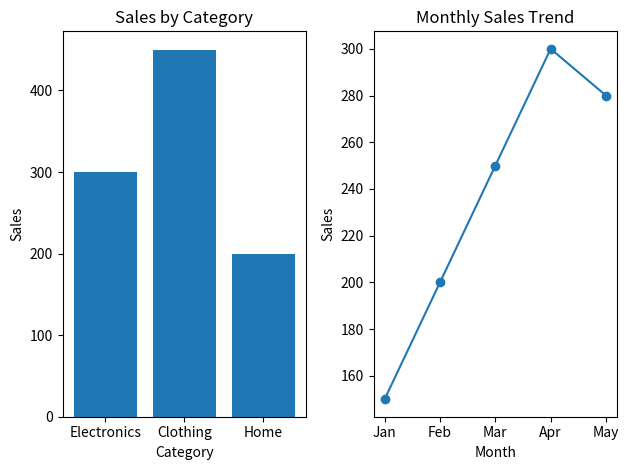

Python code for this plot:
# -*- coding: utf-8 -*-
"""
Created on Sat Feb 14 16:55:17 2026

@author: DELL
"""

import matplotlib.pyplot as plt
categories = ['Electronics', 'Clothing', 'Home']
values = [300, 450, 200]
plt.subplot(1, 2, 1)
plt.bar(categories, values)
plt.title("Sales by Category")
plt.xlabel("Category")
plt.ylabel("Sales")
plt.subplot(1, 2, 2)
months = ['Jan', 'Feb', 'Mar', 'Apr', 'May']
sales = [150, 200, 250, 300, 280]
plt.plot(months, sales, marker='o')
plt.title("Monthly Sales Trend")
plt.xlabel("Month")
plt.ylabel("Sales")
plt.tight_layout()
plt.show()   


